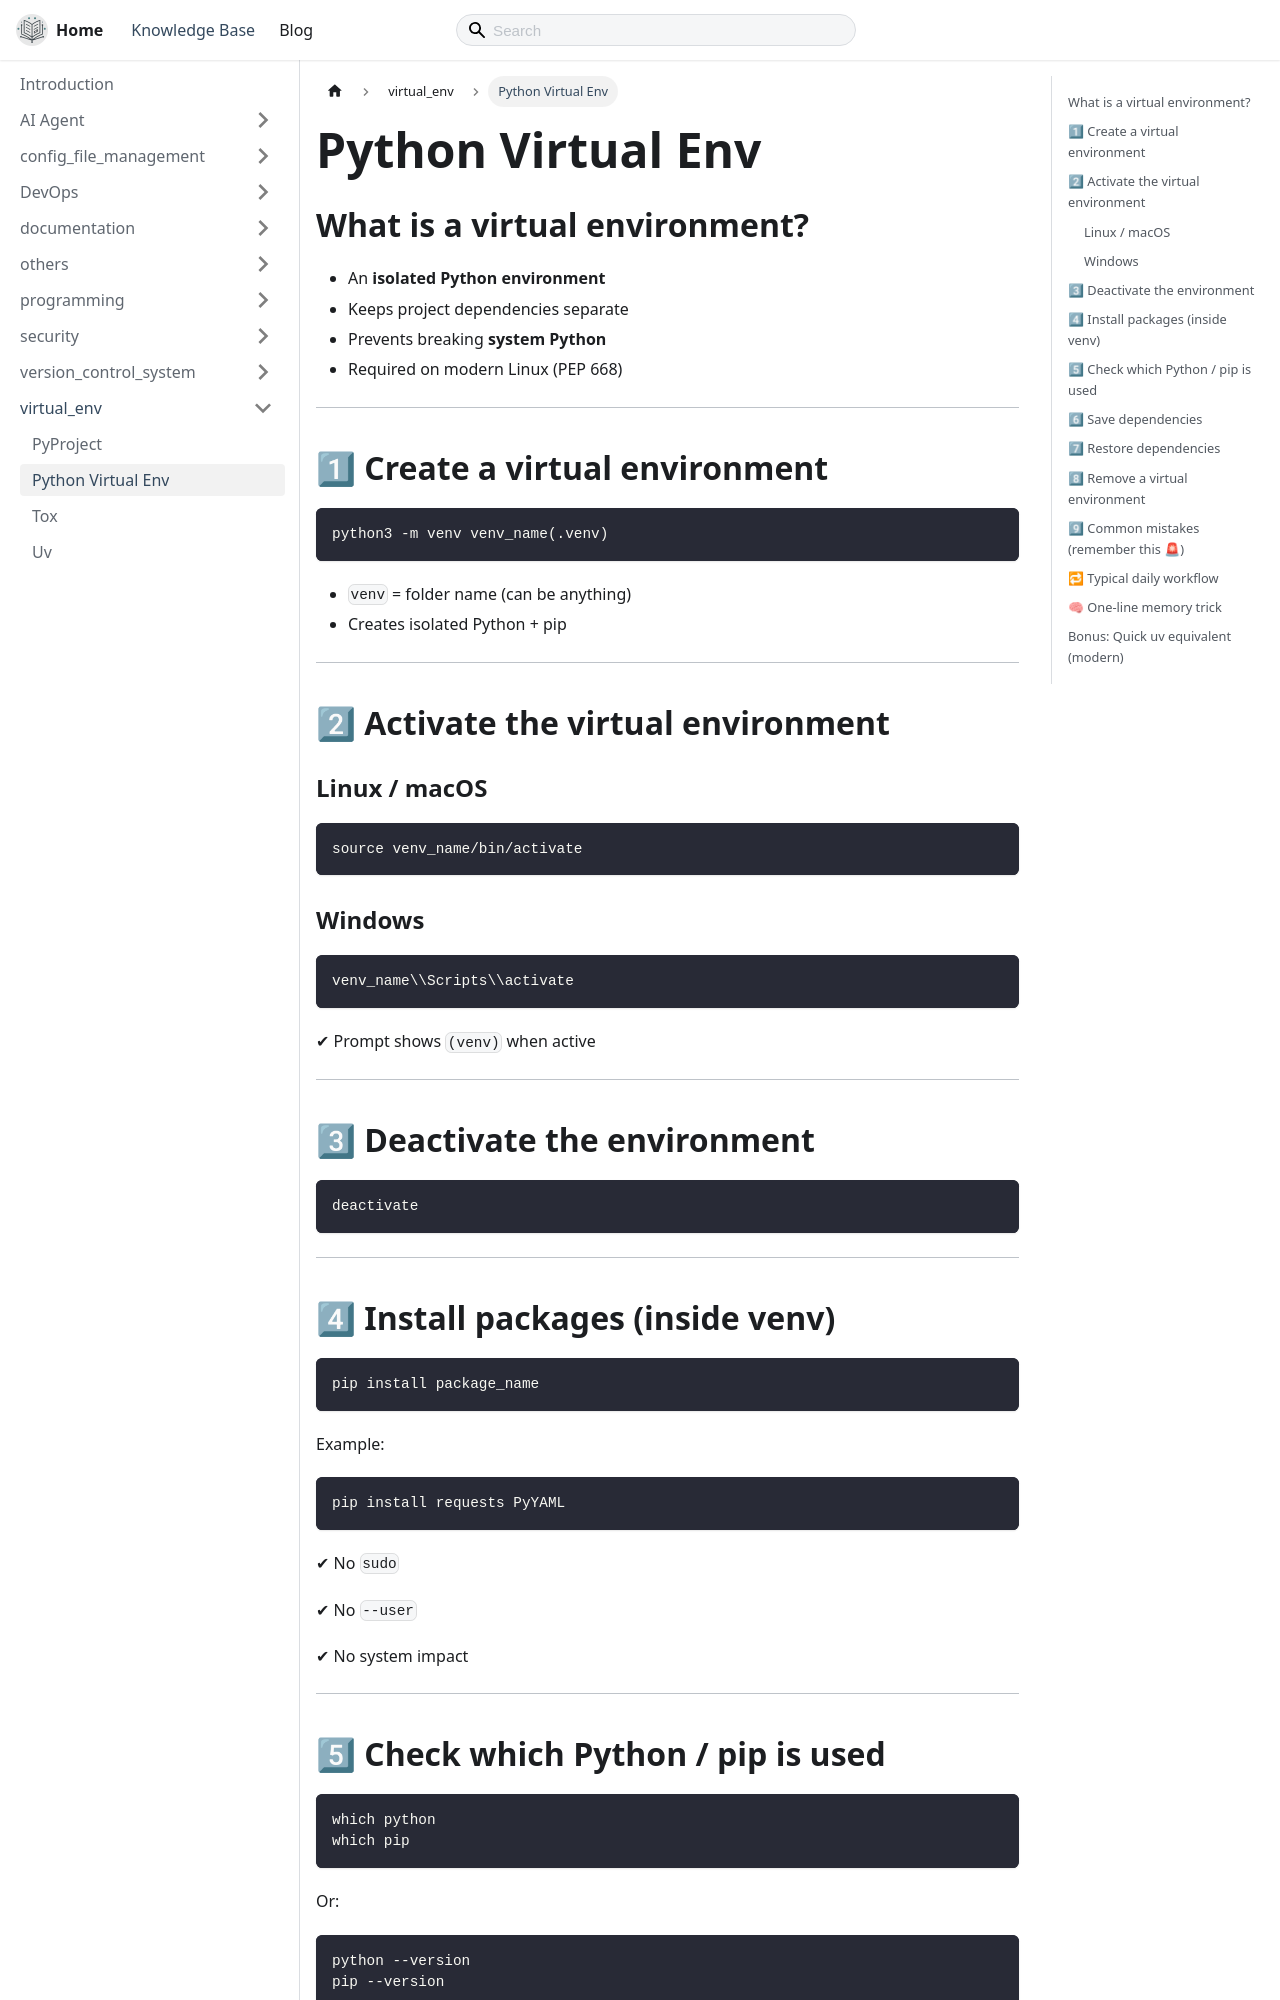

repository: thecodeshastra/knowledge-base · page: docs/virtual_env/python_virtual_env.html · generator: docusaurus

---
title: Python Virtual Env
---

# Python Virtual Env

## What is a virtual environment?

- An **isolated Python environment**
- Keeps project dependencies separate
- Prevents breaking **system Python**
- Required on modern Linux (PEP 668)

---

## 1⃣ Create a virtual environment

```bash
python3 -m venv venv_name(.venv)
```

- `venv` = folder name (can be anything)
- Creates isolated Python + pip

---

## 2⃣ Activate the virtual environment

### Linux / macOS

```bash
source venv_name/bin/activate
```

### Windows

```bash
venv_name\\Scripts\\activate
```

✔ Prompt shows `(venv)` when active

---

## 3⃣ Deactivate the environment

```bash
deactivate
```

---

## 4⃣ Install packages (inside venv)

```bash
pip install package_name
```

Example:

```bash
pip install requests PyYAML
```

✔ No `sudo`

✔ No `--user`

✔ No system impact

---
